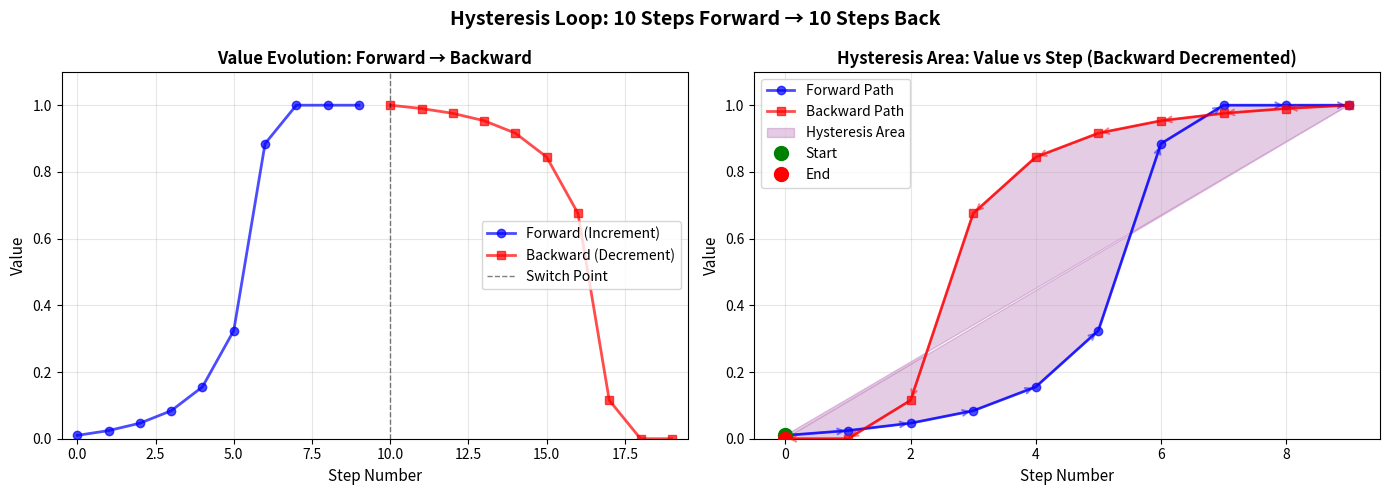
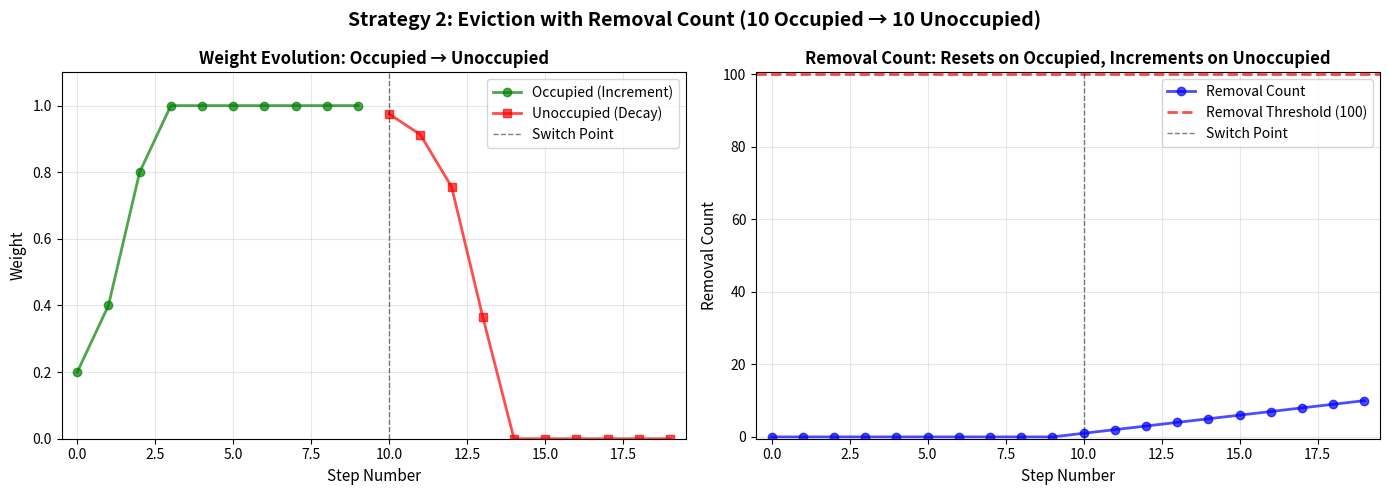
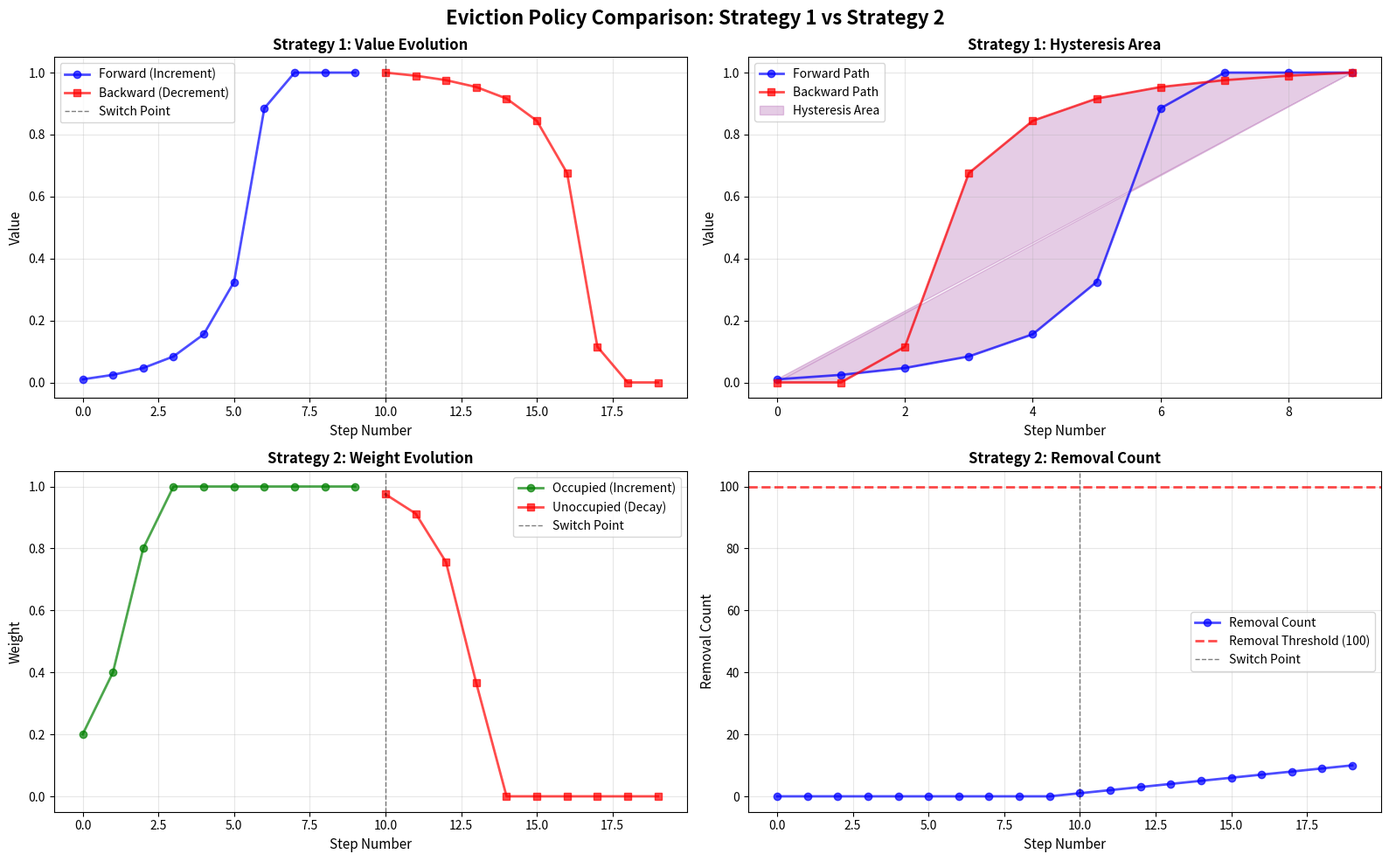

The script that saved these images, in order:
#!/usr/bin/env python3
"""
Simple hysteresis curve visualization.

Strategy 1: Original eviction policy
- Increment: based on current value
- Decrement: based on (1 - current value)

Strategy 2: New eviction policy with removal count
- Track removed count for each grid cell
- If occupied: reset count to 0, multiply weight by increment
- If unoccupied: increment count, subtract (decay^count)/100 from weight
- If count reaches 5: remove from map
"""

import matplotlib.pyplot as plt
import numpy as np

# Strategy 1 Parameters
INCREMENT_FACTOR = 2  # How much to increment based on current value
DECREMENT_FACTOR = 2 # How much to decrement based on (1 - current value)
MIN_START_VALUE = 0.1

# Strategy 2 Parameters
INCREMENT_VALUE = 2  # Multiply weight by this when occupied
DECAY_VALUE = 2.5  # Decay value for unoccupied cells
REMOVAL_THRESHOLD = 100  # Remove cell when count reaches this
MIN_START_VALUE_STRATEGY2 = 0.1  # Minimum weight value to start from

def increment_delta(current_value):
    """Increment based on current value"""
    return (MIN_START_VALUE + current_value * INCREMENT_FACTOR)**2

def decrement_delta(current_value):
    """Decrement based on (1 - current value)"""
    return (MIN_START_VALUE + (1.0 - current_value) * DECREMENT_FACTOR)**2

def plot_hysteresis_loop(num_increment_steps=10, num_decrement_steps=10):
    """Plot hysteresis loop: forward N steps, back N steps"""
    # Start from low value
    value = 0.01
    
    # Forward phase (increment)
    forward_values = []
    forward_deltas = []
    
    for step in range(num_increment_steps):
        forward_values.append(value)
        delta = increment_delta(value)
        forward_deltas.append(delta)
        value = min(1.0, value + delta)
    
    # Backward phase (decrement)
    backward_values = []
    backward_deltas = []
    
    for step in range(num_decrement_steps):
        backward_values.append(value)
        delta = decrement_delta(value)
        backward_deltas.append(-delta)  # Negative for visualization
        value = max(0.0, value - delta)
    
    # Create figure with two subplots
    fig, axes = plt.subplots(1, 2, figsize=(14, 5))
    fig.suptitle(f'Hysteresis Loop: {num_increment_steps} Steps Forward → {num_decrement_steps} Steps Back', 
                 fontsize=14, fontweight='bold')
    
    # Plot 1: Value vs Step
    ax1 = axes[0]
    forward_steps = list(range(num_increment_steps))
    backward_steps = list(range(num_increment_steps, num_increment_steps + num_decrement_steps))
    
    ax1.plot(forward_steps, forward_values, 'b-', linewidth=2, label='Forward (Increment)', 
             marker='o', markersize=6, alpha=0.7)
    ax1.plot(backward_steps, backward_values, 'r-', linewidth=2, label='Backward (Decrement)', 
             marker='s', markersize=6, alpha=0.7)
    ax1.axvline(x=num_increment_steps, color='k', linestyle='--', linewidth=1, alpha=0.5, label='Switch Point')
    ax1.set_xlabel('Step Number', fontsize=11)
    ax1.set_ylabel('Value', fontsize=11)
    ax1.set_title('Value Evolution: Forward → Backward', fontsize=12, fontweight='bold')
    ax1.grid(True, alpha=0.3)
    ax1.legend()
    ax1.set_xlim(-0.5, num_increment_steps + num_decrement_steps - 0.5)
    max_val = max(max(forward_values) if forward_values else 0, max(backward_values) if backward_values else 0)
    ax1.set_ylim(0, max_val * 1.1 if max_val > 0 else 1.1)
    
    # Plot 2: Hysteresis area (Value vs Step, with backward indices decremented)
    ax2 = axes[1]
    
    # Forward path: step numbers 0 to num_increment_steps-1
    forward_steps_plot = list(range(num_increment_steps))
    
    # Backward path: step numbers decremented (start from num_increment_steps-1 and go down)
    # This creates the hysteresis area visualization
    backward_steps_plot = [num_increment_steps - 1 - i for i in range(num_decrement_steps)]
    
    ax2.plot(forward_steps_plot, forward_values, 'b-', linewidth=2, label='Forward Path', 
             marker='o', markersize=6, alpha=0.7)
    ax2.plot(backward_steps_plot, backward_values, 'r-', linewidth=2, label='Backward Path', 
             marker='s', markersize=6, alpha=0.7)
    
    # Fill the hysteresis area between the two paths
    # Create combined x and y arrays for filling
    if forward_values and backward_values:
        # Forward path x coordinates
        fill_x_forward = forward_steps_plot
        fill_y_forward = forward_values
        
        # Backward path x coordinates (reversed to match forward direction)
        fill_x_backward = backward_steps_plot[::-1]  # Reverse to go from low to high step
        fill_y_backward = backward_values[::-1]  # Reverse to match
        
        # Combine for closed polygon
        fill_x = fill_x_forward + fill_x_backward
        fill_y = fill_y_forward + fill_y_backward
        
        ax2.fill(fill_x, fill_y, alpha=0.2, color='purple', label='Hysteresis Area')
    
    # Add arrows to show direction
    if len(forward_values) > 1:
        for i in range(len(forward_values) - 1):
            ax2.annotate('', xy=(forward_steps_plot[i+1], forward_values[i+1]), 
                        xytext=(forward_steps_plot[i], forward_values[i]),
                        arrowprops=dict(arrowstyle='->', color='blue', lw=1.5, alpha=0.5))
    
    if len(backward_values) > 1:
        for i in range(len(backward_values) - 1):
            ax2.annotate('', xy=(backward_steps_plot[i+1], backward_values[i+1]), 
                        xytext=(backward_steps_plot[i], backward_values[i]),
                        arrowprops=dict(arrowstyle='->', color='red', lw=1.5, alpha=0.5))
    
    # Mark start and end points
    if forward_values:
        ax2.plot(forward_steps_plot[0], forward_values[0], 'go', markersize=10, 
                label='Start', zorder=5)
    if backward_values:
        ax2.plot(backward_steps_plot[-1], backward_values[-1], 'ro', markersize=10, 
                label='End', zorder=5)
    
    ax2.set_xlabel('Step Number', fontsize=11)
    ax2.set_ylabel('Value', fontsize=11)
    ax2.set_title('Hysteresis Area: Value vs Step (Backward Decremented)', fontsize=12, fontweight='bold')
    ax2.grid(True, alpha=0.3)
    ax2.legend()
    ax2.set_xlim(-0.5, num_increment_steps - 0.5)
    max_val = max(max(forward_values) if forward_values else 0, max(backward_values) if backward_values else 0)
    ax2.set_ylim(0, max_val * 1.1 if max_val > 0 else 1.1)
    
    plt.tight_layout()
    return fig

def plot_strategy2_hysteresis(num_occupied_steps=10, num_unoccupied_steps=10):
    """Plot Strategy 2: Eviction with removal count"""
    # Simulate a grid cell
    weight = MIN_START_VALUE_STRATEGY2  # Start with minimum value
    removed_count = 0
    is_occupied = True
    
    # Track values over time
    weights = []
    counts = []
    occupied_states = []
    steps = []
    
    # Forward phase: occupied
    for step in range(num_occupied_steps):
        if is_occupied:
            removed_count = 0  # Reset count when occupied
            # Multiply by increment, but ensure we don't go below min start value
            weight = min(1.0, max(MIN_START_VALUE_STRATEGY2, weight * INCREMENT_VALUE))
        weights.append(weight)
        counts.append(removed_count)
        occupied_states.append(1 if is_occupied else 0)
        steps.append(step)
    
    # Backward phase: unoccupied
    is_occupied = False
    for step in range(num_occupied_steps, num_occupied_steps + num_unoccupied_steps):
        if not is_occupied:
            removed_count += 1
            if removed_count >= REMOVAL_THRESHOLD:
                # Cell is removed from map
                weight = 0.0
                weights.append(weight)
                counts.append(removed_count)
                occupied_states.append(0)
                steps.append(step)
                break
            else:
                # Subtract (decay^count)/100
                decay_amount = (DECAY_VALUE ** removed_count) / 100.0
                weight = max(0.0, weight - decay_amount)
                # Ensure weight doesn't go below minimum start value (unless being removed)
                if weight > 0.0:
                    weight = max(MIN_START_VALUE_STRATEGY2, weight)
        weights.append(weight)
        counts.append(removed_count)
        occupied_states.append(0)
        steps.append(step)
    
    # Create figure with two subplots
    fig, axes = plt.subplots(1, 2, figsize=(14, 5))
    fig.suptitle(f'Strategy 2: Eviction with Removal Count ({num_occupied_steps} Occupied → {num_unoccupied_steps} Unoccupied)', 
                 fontsize=14, fontweight='bold')
    
    # Plot 1: Weight vs Step
    ax1 = axes[0]
    occupied_steps = [s for s, o in zip(steps, occupied_states) if o == 1]
    unoccupied_steps = [s for s, o in zip(steps, occupied_states) if o == 0]
    occupied_weights = [w for w, o in zip(weights, occupied_states) if o == 1]
    unoccupied_weights = [w for w, o in zip(weights, occupied_states) if o == 0]
    
    ax1.plot(occupied_steps, occupied_weights, 'g-', linewidth=2, label='Occupied (Increment)', 
             marker='o', markersize=6, alpha=0.7)
    ax1.plot(unoccupied_steps, unoccupied_weights, 'r-', linewidth=2, label='Unoccupied (Decay)', 
             marker='s', markersize=6, alpha=0.7)
    if num_occupied_steps < len(steps):
        ax1.axvline(x=num_occupied_steps, color='k', linestyle='--', linewidth=1, alpha=0.5, label='Switch Point')
    ax1.set_xlabel('Step Number', fontsize=11)
    ax1.set_ylabel('Weight', fontsize=11)
    ax1.set_title('Weight Evolution: Occupied → Unoccupied', fontsize=12, fontweight='bold')
    ax1.grid(True, alpha=0.3)
    ax1.legend()
    ax1.set_xlim(-0.5, max(steps) + 0.5 if steps else 10.5)
    max_weight = max(weights) if weights else 1.0
    ax1.set_ylim(0, max_weight * 1.1 if max_weight > 0 else 1.1)
    
    # Plot 2: Removal Count vs Step
    ax2 = axes[1]
    ax2.plot(steps, counts, 'b-', linewidth=2, label='Removal Count', 
             marker='o', markersize=6, alpha=0.7)
    ax2.axhline(y=REMOVAL_THRESHOLD, color='r', linestyle='--', linewidth=2, 
                label=f'Removal Threshold ({REMOVAL_THRESHOLD})', alpha=0.7)
    if num_occupied_steps < len(steps):
        ax2.axvline(x=num_occupied_steps, color='k', linestyle='--', linewidth=1, alpha=0.5, label='Switch Point')
    ax2.set_xlabel('Step Number', fontsize=11)
    ax2.set_ylabel('Removal Count', fontsize=11)
    ax2.set_title('Removal Count: Resets on Occupied, Increments on Unoccupied', fontsize=12, fontweight='bold')
    ax2.grid(True, alpha=0.3)
    ax2.legend()
    ax2.set_xlim(-0.5, max(steps) + 0.5 if steps else 10.5)
    max_count = max(counts) if counts else REMOVAL_THRESHOLD
    ax2.set_ylim(-0.5, max(max_count, REMOVAL_THRESHOLD) + 0.5)
    
    plt.tight_layout()
    return fig

def main():
    """Main function"""
    print("Generating hysteresis curves...")
    print(f"\nStrategy 1: Original Eviction Policy")
    print(f"Increment factor: {INCREMENT_FACTOR} (based on current value)")
    print(f"Decrement factor: {DECREMENT_FACTOR} (based on 1 - current value)")
    print()
    
    # Generate Strategy 1 plot
    fig1 = plot_hysteresis_loop(num_increment_steps=10, num_decrement_steps=10)
    fig1.savefig('hysteresis_loop_strategy1.png', dpi=150, bbox_inches='tight')
    print("Saved: hysteresis_loop_strategy1.png")
    
    # Print Strategy 1 values
    value = 0.01
    print("\nStrategy 1 - Forward phase (10 steps):")
    for step in range(10):
        delta = increment_delta(value)
        print(f"  Step {step}: value = {value:.6f}, delta = {delta:.6f}")
        value = min(1.0, value + delta)
    
    print("\nStrategy 1 - Backward phase (10 steps):")
    for step in range(10):
        delta = decrement_delta(value)
        print(f"  Step {step}: value = {value:.6f}, delta = {decrement_delta(value):.6f}")
        value = max(0.0, value - delta)
    
    print("\n" + "="*60)
    print(f"\nStrategy 2: New Eviction Policy with Removal Count")
    print(f"Increment value: {INCREMENT_VALUE} (multiply weight when occupied)")
    print(f"Decay value: {DECAY_VALUE} (used in (decay^count)/100 formula)")
    print(f"Removal threshold: {REMOVAL_THRESHOLD} (remove when count reaches this)")
    print(f"Min start value: {MIN_START_VALUE_STRATEGY2} (minimum weight to start from)")
    print()
    
    # Generate Strategy 2 plot
    fig2 = plot_strategy2_hysteresis(num_occupied_steps=10, num_unoccupied_steps=10)
    fig2.savefig('hysteresis_loop_strategy2.png', dpi=150, bbox_inches='tight')
    print("Saved: hysteresis_loop_strategy2.png")
    
    # Print Strategy 2 values
    weight = MIN_START_VALUE_STRATEGY2
    removed_count = 0
    is_occupied = True
    print("\nStrategy 2 - Occupied phase (10 steps):")
    for step in range(10):
        if is_occupied:
            removed_count = 0
            old_weight = weight
            weight = min(1.0, max(MIN_START_VALUE_STRATEGY2, weight * INCREMENT_VALUE))
            print(f"  Step {step}: weight = {old_weight:.6f} → {weight:.6f} (×{INCREMENT_VALUE}), count = {removed_count}")
    
    is_occupied = False
    print("\nStrategy 2 - Unoccupied phase (until removal or 10 steps):")
    for step in range(10, 20):
        if not is_occupied:
            removed_count += 1
            if removed_count >= REMOVAL_THRESHOLD:
                print(f"  Step {step}: REMOVED (count reached {REMOVAL_THRESHOLD})")
                break
            else:
                decay_amount = (DECAY_VALUE ** removed_count) / 100.0
                old_weight = weight
                weight = max(0.0, weight - decay_amount)
                # Ensure weight doesn't go below minimum start value (unless being removed)
                if weight > 0.0:
                    weight = max(MIN_START_VALUE_STRATEGY2, weight)
                print(f"  Step {step}: weight = {old_weight:.6f} → {weight:.6f} (-{decay_amount:.6f}), count = {removed_count}")
    
    print("\nObservations:")
    print("Strategy 1:")
    print("- Forward: Increment is small at low values, larger at high values")
    print("- Backward: Decrement is large at high values, smaller at low values")
    print("- This creates hysteresis: the path forward ≠ path backward")
    print("\nStrategy 2:")
    print("- Occupied: Count resets to 0, weight multiplies by increment")
    print("- Unoccupied: Count increments, weight decays by (decay^count)/100")
    print("- Removal: Cell removed from map when count reaches threshold")
    
    # Create combined figure with both strategies
    fig_combined, axes_combined = plt.subplots(2, 2, figsize=(16, 10))
    fig_combined.suptitle('Eviction Policy Comparison: Strategy 1 vs Strategy 2', 
                          fontsize=16, fontweight='bold')
    
    # Strategy 1 - Recreate plots
    value = 0.01
    forward_values = []
    backward_values = []
    for step in range(10):
        forward_values.append(value)
        delta = increment_delta(value)
        value = min(1.0, value + delta)
    for step in range(10):
        backward_values.append(value)
        delta = decrement_delta(value)
        value = max(0.0, value - delta)
    
    forward_steps = list(range(10))
    backward_steps = list(range(10, 20))
    forward_steps_plot = list(range(10))
    backward_steps_plot = [9 - i for i in range(10)]
    
    # Strategy 1 - Plot 1: Value vs Step
    axes_combined[0, 0].plot(forward_steps, forward_values, 'b-', linewidth=2, label='Forward (Increment)', 
                             marker='o', markersize=6, alpha=0.7)
    axes_combined[0, 0].plot(backward_steps, backward_values, 'r-', linewidth=2, label='Backward (Decrement)', 
                             marker='s', markersize=6, alpha=0.7)
    axes_combined[0, 0].axvline(x=10, color='k', linestyle='--', linewidth=1, alpha=0.5, label='Switch Point')
    axes_combined[0, 0].set_xlabel('Step Number', fontsize=11)
    axes_combined[0, 0].set_ylabel('Value', fontsize=11)
    axes_combined[0, 0].set_title('Strategy 1: Value Evolution', fontsize=12, fontweight='bold')
    axes_combined[0, 0].grid(True, alpha=0.3)
    axes_combined[0, 0].legend()
    
    # Strategy 1 - Plot 2: Hysteresis area
    axes_combined[0, 1].plot(forward_steps_plot, forward_values, 'b-', linewidth=2, label='Forward Path', 
                             marker='o', markersize=6, alpha=0.7)
    axes_combined[0, 1].plot(backward_steps_plot, backward_values, 'r-', linewidth=2, label='Backward Path', 
                             marker='s', markersize=6, alpha=0.7)
    if forward_values and backward_values:
        fill_x = forward_steps_plot + backward_steps_plot[::-1]
        fill_y = forward_values + backward_values[::-1]
        axes_combined[0, 1].fill(fill_x, fill_y, alpha=0.2, color='purple', label='Hysteresis Area')
    axes_combined[0, 1].set_xlabel('Step Number', fontsize=11)
    axes_combined[0, 1].set_ylabel('Value', fontsize=11)
    axes_combined[0, 1].set_title('Strategy 1: Hysteresis Area', fontsize=12, fontweight='bold')
    axes_combined[0, 1].grid(True, alpha=0.3)
    axes_combined[0, 1].legend()
    
    # Strategy 2 - Recreate plots from data
    weight = MIN_START_VALUE_STRATEGY2
    removed_count = 0
    is_occupied = True
    weights = []
    counts = []
    occupied_states = []
    steps = []
    
    for step in range(10):
        if is_occupied:
            removed_count = 0
            weight = min(1.0, max(MIN_START_VALUE_STRATEGY2, weight * INCREMENT_VALUE))
        weights.append(weight)
        counts.append(removed_count)
        occupied_states.append(1)
        steps.append(step)
    
    is_occupied = False
    for step in range(10, 20):
        if not is_occupied:
            removed_count += 1
            if removed_count >= REMOVAL_THRESHOLD:
                weight = 0.0
                weights.append(weight)
                counts.append(removed_count)
                occupied_states.append(0)
                steps.append(step)
                break
            else:
                decay_amount = (DECAY_VALUE ** removed_count) / 100.0
                weight = max(0.0, weight - decay_amount)
                # Ensure weight doesn't go below minimum start value (unless being removed)
                if weight > 0.0:
                    weight = max(MIN_START_VALUE_STRATEGY2, weight)
        weights.append(weight)
        counts.append(removed_count)
        occupied_states.append(0)
        steps.append(step)
    
    occupied_steps = [s for s, o in zip(steps, occupied_states) if o == 1]
    unoccupied_steps = [s for s, o in zip(steps, occupied_states) if o == 0]
    occupied_weights = [w for w, o in zip(weights, occupied_states) if o == 1]
    unoccupied_weights = [w for w, o in zip(weights, occupied_states) if o == 0]
    
    # Strategy 2 - Plot 1: Weight vs Step
    axes_combined[1, 0].plot(occupied_steps, occupied_weights, 'g-', linewidth=2, label='Occupied (Increment)', 
                             marker='o', markersize=6, alpha=0.7)
    axes_combined[1, 0].plot(unoccupied_steps, unoccupied_weights, 'r-', linewidth=2, label='Unoccupied (Decay)', 
                              marker='s', markersize=6, alpha=0.7)
    if 10 < len(steps):
        axes_combined[1, 0].axvline(x=10, color='k', linestyle='--', linewidth=1, alpha=0.5, label='Switch Point')
    axes_combined[1, 0].set_xlabel('Step Number', fontsize=11)
    axes_combined[1, 0].set_ylabel('Weight', fontsize=11)
    axes_combined[1, 0].set_title('Strategy 2: Weight Evolution', fontsize=12, fontweight='bold')
    axes_combined[1, 0].grid(True, alpha=0.3)
    axes_combined[1, 0].legend()
    
    # Strategy 2 - Plot 2: Removal Count vs Step
    axes_combined[1, 1].plot(steps, counts, 'b-', linewidth=2, label='Removal Count', 
                            marker='o', markersize=6, alpha=0.7)
    axes_combined[1, 1].axhline(y=REMOVAL_THRESHOLD, color='r', linestyle='--', linewidth=2, 
                               label=f'Removal Threshold ({REMOVAL_THRESHOLD})', alpha=0.7)
    if 10 < len(steps):
        axes_combined[1, 1].axvline(x=10, color='k', linestyle='--', linewidth=1, alpha=0.5, label='Switch Point')
    axes_combined[1, 1].set_xlabel('Step Number', fontsize=11)
    axes_combined[1, 1].set_ylabel('Removal Count', fontsize=11)
    axes_combined[1, 1].set_title('Strategy 2: Removal Count', fontsize=12, fontweight='bold')
    axes_combined[1, 1].grid(True, alpha=0.3)
    axes_combined[1, 1].legend()
    
    plt.tight_layout()
    fig_combined.savefig('hysteresis_comparison.png', dpi=150, bbox_inches='tight')
    print("\nSaved: hysteresis_comparison.png")
    
    # Show plots
    plt.show()

if __name__ == '__main__':
    main()
